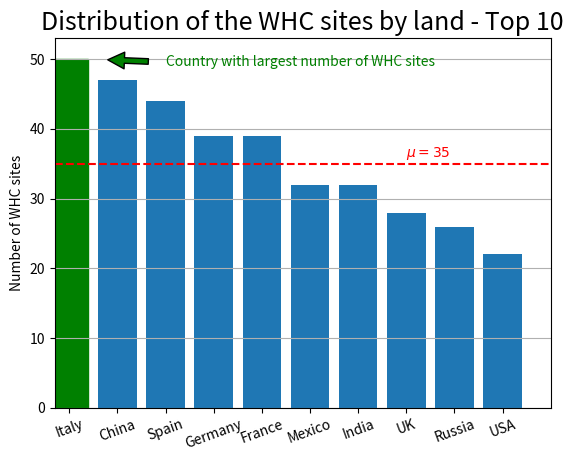

Python code for this plot:
import matplotlib.pyplot as pypl

whcTop10 = {'Italy': 50, 'China': 47, 'Spain': 44, 'Germany': 39, 'France': 39,  
            'Mexico': 32, 'India': 32, 'UK': 28, 'Russia': 26, 'USA': 22}


nSites = sorted(whcTop10.values(), reverse = True)  # the frequency for y axis
lands = sorted(whcTop10.keys(), key=whcTop10.__getitem__, reverse=True)     # the list of all top 10 lands
landAsX = range (10)   # the x locations for the groups

""" plot the bar chart """
bars = pypl.bar (landAsX, nSites)

        # set lands names as labels on X axis
pypl.xticks(landAsX, lands, rotation=20)   # label rotation is optional
        # add some space between bars and axes  
pypl.xlim([min(landAsX) - 0.3, max(landAsX) + 1])   # x axis
pypl.ylim([0, max(nSites) + 3])   # y axis
        # let's add a grid on y-axis
pypl.grid(True, axis='y')

         # add a red dashed line for the mean
nSitesMean = 35
pypl.hlines(nSitesMean, -0.3, 10, color='red', linestyles='dashed', label = '$\mu (top10) $')
#pypl.legend()    # display label for mean line into a legend

pypl.text(7, 36, '$\mu=35 $', color='red')

""" define the plot labels """
pypl.title('Distribution of the WHC sites by land - Top 10', fontsize=18)
pypl.ylabel('Number of WHC sites') 

         # change colour of single bars (the very first) and annotate it
bars[0].set_color('green')
pypl.annotate('Country with largest number of WHC sites', xy=(0.5,50), xytext=(2,49),
                arrowprops=dict(facecolor='green', shrink=0.2), color='green')

pypl.show()
